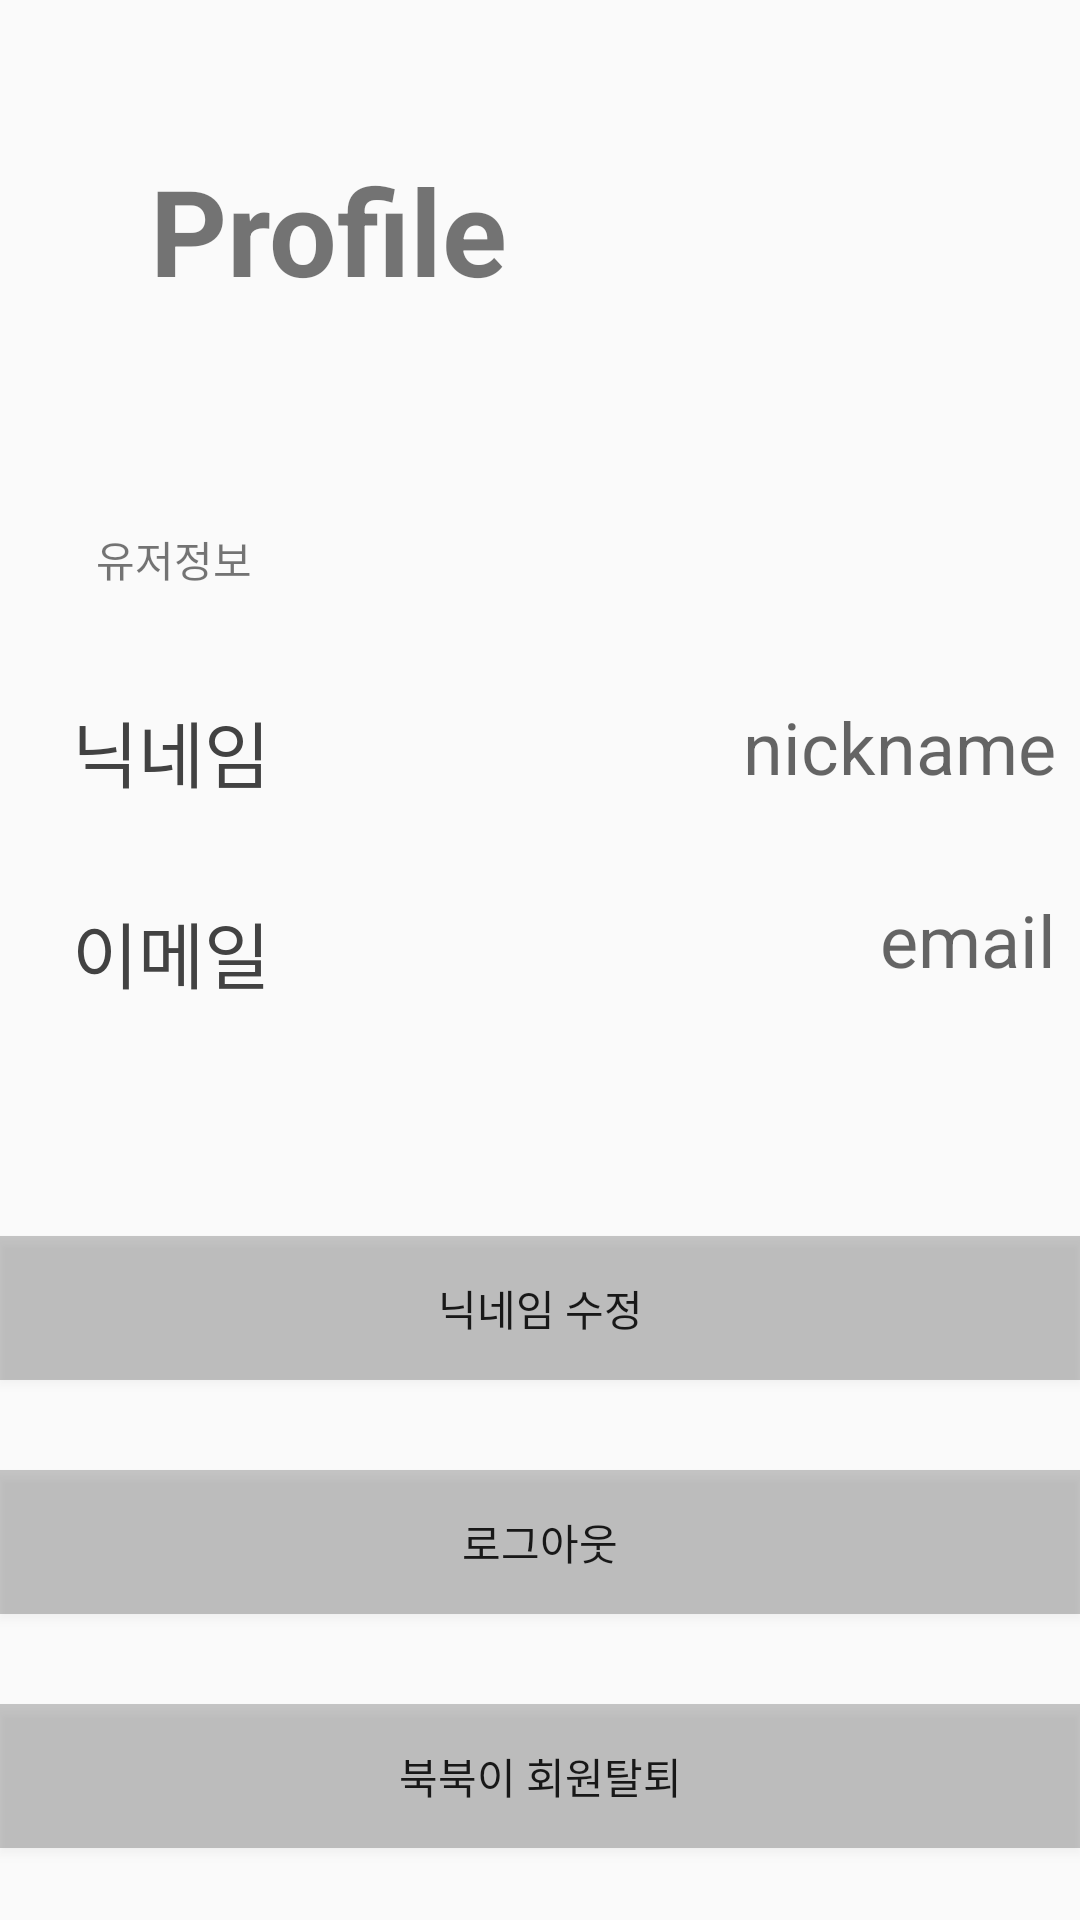

Reconstruct the res/layout file that produces this screen, plus the resources it refers to.
<!-- AndroidManifest.xml: application theme AppTheme -->
<!-- res/layout/activity_profile.xml -->
<?xml version="1.0" encoding="utf-8"?>
<androidx.constraintlayout.widget.ConstraintLayout
    xmlns:android="http://schemas.android.com/apk/res/android"
    xmlns:app="http://schemas.android.com/apk/res-auto"
    xmlns:tools="http://schemas.android.com/tools"
    android:layout_width="match_parent"
    android:layout_height="match_parent">

    <TextView
        android:id="@+id/textView26"
        android:layout_width="wrap_content"
        android:layout_height="wrap_content"
        android:layout_marginStart="50dp"
        android:layout_marginLeft="50dp"
        android:layout_marginTop="50dp"
        android:text="Profile"
        android:textSize="40sp"
        android:textStyle="bold"
        app:layout_constraintStart_toStartOf="parent"
        app:layout_constraintTop_toTopOf="parent" />

    <TextView
        android:id="@+id/textView35"
        android:layout_width="wrap_content"
        android:layout_height="wrap_content"
        android:layout_marginStart="32dp"
        android:layout_marginLeft="32dp"
        android:layout_marginTop="176dp"
        android:text="유저정보"
        app:layout_constraintStart_toStartOf="parent"
        app:layout_constraintTop_toTopOf="parent" />

    <TextView
        android:id="@+id/textView36"
        android:layout_width="wrap_content"
        android:layout_height="wrap_content"
        android:layout_marginStart="24dp"
        android:layout_marginLeft="24dp"
        android:layout_marginTop="36dp"
        android:text="닉네임"
        android:textColor="@color/cardview_dark_background"
        android:textSize="24sp"
        app:layout_constraintStart_toStartOf="parent"
        app:layout_constraintTop_toBottomOf="@+id/textView35" />

    <EditText
        android:id="@+id/textView38"
        android:layout_width="wrap_content"
        android:layout_height="wrap_content"
        android:layout_marginTop="36dp"
        android:layout_marginEnd="8dp"
        android:layout_marginRight="8dp"
        android:background="@null"
        android:hint="nickname"
        android:textCursorDrawable="@android:color/transparent"
        android:textSize="24sp"
        app:layout_constraintEnd_toEndOf="parent"
        app:layout_constraintTop_toBottomOf="@+id/textView35" />

    <TextView
        android:id="@+id/textView39"
        android:layout_width="wrap_content"
        android:layout_height="wrap_content"
        android:layout_marginTop="32dp"
        android:layout_marginEnd="8dp"
        android:layout_marginRight="8dp"
        android:hint="email"
        android:textColorLink="@color/cardview_dark_background"
        android:textSize="24sp"
        app:layout_constraintEnd_toEndOf="parent"
        app:layout_constraintTop_toBottomOf="@+id/textView38" />

    <TextView
        android:id="@+id/textView37"
        android:layout_width="wrap_content"
        android:layout_height="wrap_content"
        android:layout_marginStart="24dp"
        android:layout_marginLeft="24dp"
        android:layout_marginTop="32dp"
        android:text="이메일"
        android:textColor="@color/cardview_dark_background"
        android:textSize="24sp"
        app:layout_constraintStart_toStartOf="parent"
        app:layout_constraintTop_toBottomOf="@+id/textView36" />

    <Button
        android:id="@+id/button5"
        android:layout_width="0dp"
        android:layout_height="wrap_content"
        android:layout_marginTop="30dp"
        android:background="@color/cardview_shadow_start_color"
        android:text="로그아웃"
        app:layout_constraintEnd_toEndOf="parent"
        app:layout_constraintHorizontal_bias="0.0"
        app:layout_constraintStart_toStartOf="parent"
        app:layout_constraintTop_toBottomOf="@+id/button11" />

    <Button
        android:id="@+id/button11"
        android:layout_width="0dp"
        android:layout_height="wrap_content"
        android:layout_marginTop="412dp"
        android:background="@color/cardview_shadow_start_color"
        android:text="닉네임 수정"
        app:layout_constraintEnd_toEndOf="parent"
        app:layout_constraintHorizontal_bias="0.0"
        app:layout_constraintStart_toStartOf="parent"
        app:layout_constraintTop_toTopOf="parent" />

    <Button
        android:id="@+id/button6"
        android:layout_width="0dp"
        android:layout_height="wrap_content"
        android:layout_marginTop="30dp"
        android:background="@color/cardview_shadow_start_color"
        android:text="북북이 회원탈퇴"
        app:layout_constraintEnd_toEndOf="parent"
        app:layout_constraintHorizontal_bias="0.0"
        app:layout_constraintStart_toStartOf="parent"
        app:layout_constraintTop_toBottomOf="@+id/button5" />

</androidx.constraintlayout.widget.ConstraintLayout>
<!-- resources referenced by this layout -->
<resources>
  <style name="AppTheme" parent="Theme.AppCompat.Light.NoActionBar">
          
          <item name="colorPrimary">#332E3A</item>
          <item name="colorPrimaryDark">@color/colorPrimaryDark</item>
          <item name="colorAccent">#FFC107</item>
      </style>
  <color name="colorPrimaryDark">#3700B3</color>
</resources>
